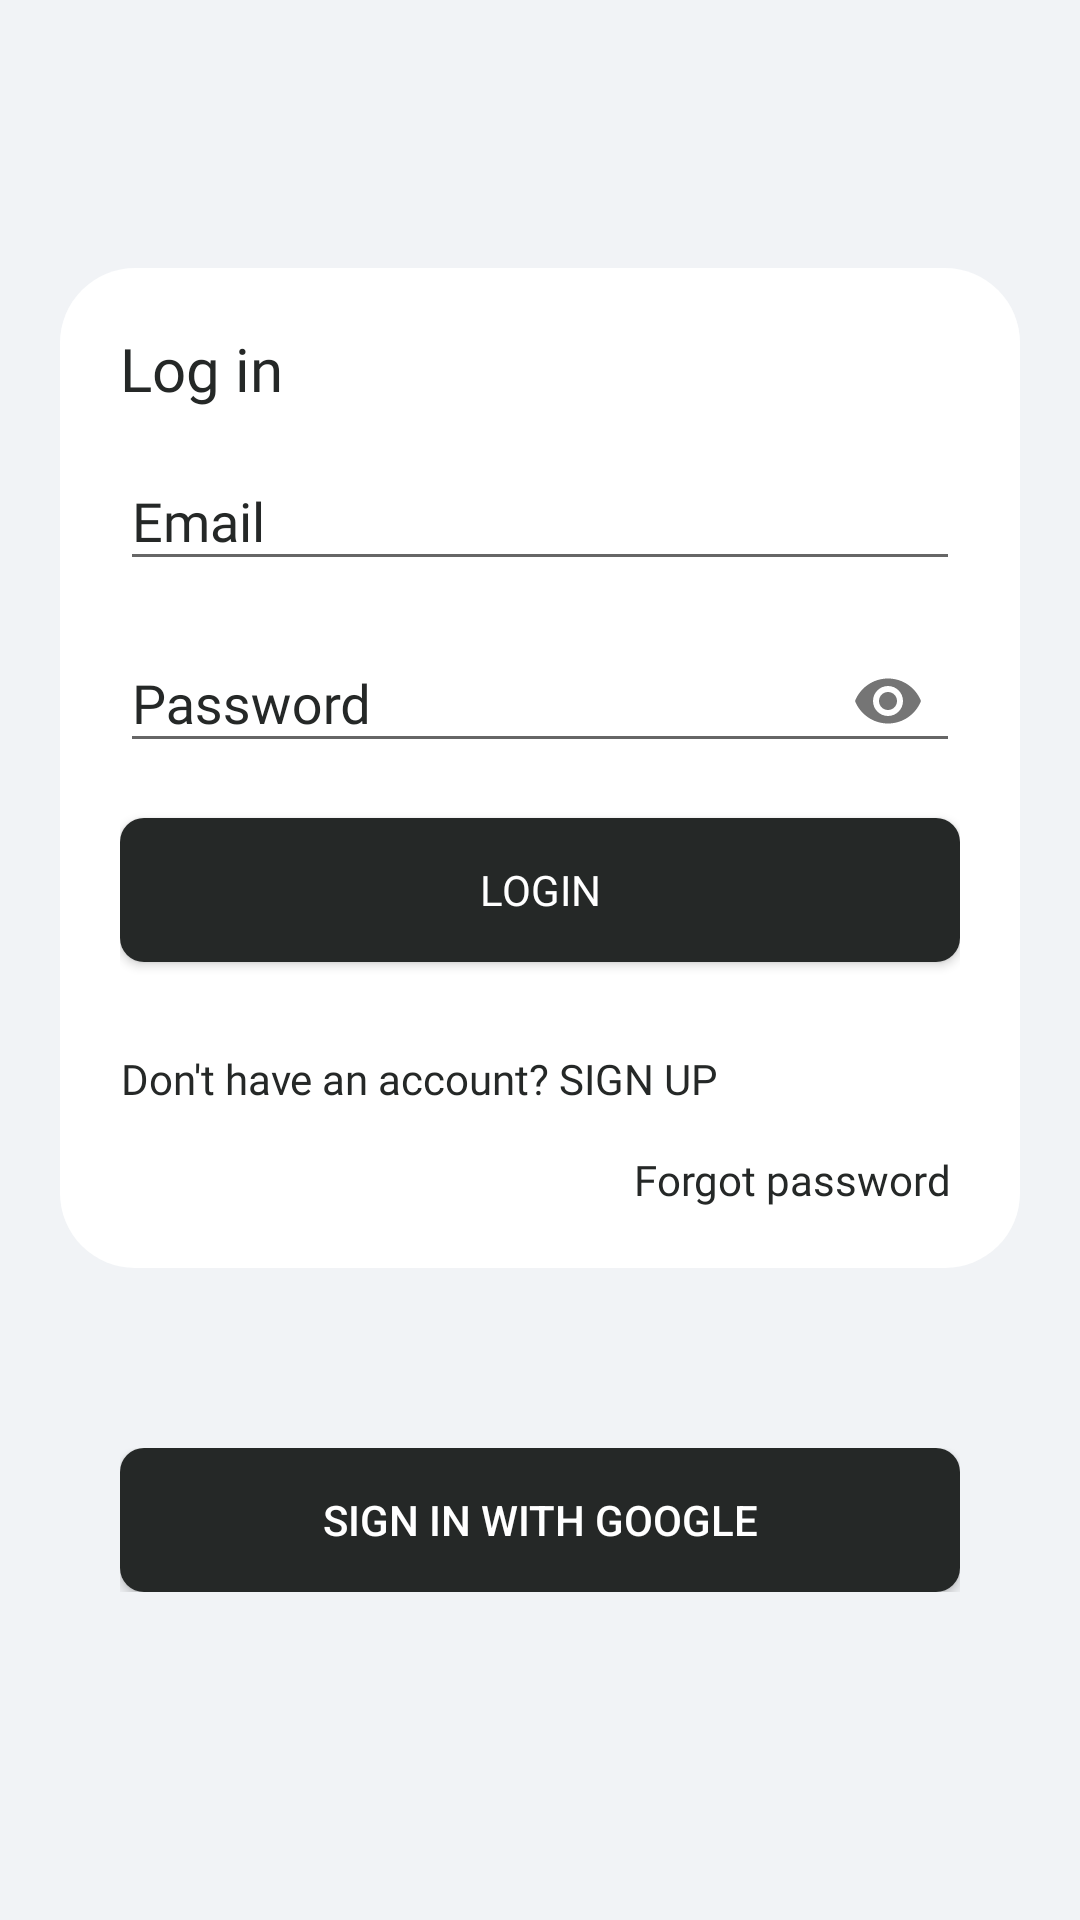

The Android layout XML behind this screen, and the referenced resources:
<!-- AndroidManifest.xml: application theme AppTheme -->
<!-- res/layout/activity_login.xml -->
<?xml version="1.0" encoding="utf-8"?>
<LinearLayout xmlns:android="http://schemas.android.com/apk/res/android"
    xmlns:app="http://schemas.android.com/apk/res-auto"
    xmlns:tools="http://schemas.android.com/tools"
    android:layout_width="match_parent"
    android:background="#F1F3F6"
    android:orientation="vertical"
    android:gravity="center"
    android:layout_height="match_parent"
    tools:context=".LoginSignup.LoginActivity">



    <LinearLayout
        android:layout_margin="20dp"
        android:layout_width="match_parent"
        android:layout_height="wrap_content"
        android:orientation="vertical"
        android:padding="20dp"

        android:background="@drawable/white"
        >
        <TextView
            android:layout_width="wrap_content"
            android:layout_height="wrap_content"
            android:text="Log in"
            android:textColor="@color/colorPrimaryDark"
            android:textSize="20dp"
            android:fontFamily="@font/bold"

            />
    <com.google.android.material.textfield.TextInputLayout
        android:layout_width="match_parent"
        android:layout_height="wrap_content"
        android:focusable="true"
        android:focusableInTouchMode="true"
        android:layout_marginTop="5dp"
        android:textColorHint="@color/colorPrimaryDark"
        >

        <EditText
            android:id="@+id/email"
            android:layout_width="match_parent"
            android:layout_height="wrap_content"
            android:hint="Email"
            android:textColor="@color/colorPrimaryDark"
            android:fontFamily="@font/rubik"
            android:ems="10"
            android:inputType="textEmailAddress"
            android:textSize="18sp"
            android:autofillHints="" />
    </com.google.android.material.textfield.TextInputLayout>

    <com.google.android.material.textfield.TextInputLayout
        android:layout_width="match_parent"
        android:layout_height="wrap_content"
        android:focusable="true"
        android:focusableInTouchMode="true"
        android:layout_marginTop="5dp"
        app:passwordToggleEnabled="true"
        android:textColorHint="@color/colorPrimaryDark"
        >



        <EditText
            android:id="@+id/password"
            android:layout_width="match_parent"
            android:layout_height="wrap_content"
            android:hint="Password"
            android:fontFamily="@font/rubik"
            android:ems="10"
            android:textColor="@color/colorPrimaryDark"
            android:inputType="textPassword"
            android:textSize="18sp"
            android:autofillHints="" />
    </com.google.android.material.textfield.TextInputLayout>


    <Button
        android:layout_width="match_parent"
        android:layout_height="wrap_content"
        android:text="Login"
        android:fontFamily="@font/normal"
        android:id="@+id/login"
        android:textColor="#fff"
        android:background="@drawable/tool"
        android:layout_marginTop="15dp"
        />
    <Button
        android:layout_width="wrap_content"
        android:layout_height="wrap_content"
        android:text="Don't have an account? SIGN UP "
        android:textAllCaps="false"
        android:fontFamily="@font/normal"
        android:id="@+id/txt_signup"
        android:textColor="@color/colorPrimaryDark"
        android:background="#00000000"
        android:layout_marginTop="15dp"
        />

        <TextView

            android:layout_width="match_parent"
            android:layout_height="wrap_content"
            android:textAlignment="viewEnd"
            android:background="#00FFFFFF"
            android:fontFamily="@font/normal"
            android:onClick="forgot"

            android:text="Forgot password "
            android:textColor="@color/colorPrimaryDark"
 />




    </LinearLayout>
    <LinearLayout
        android:layout_margin="20dp"
        android:layout_width="match_parent"
        android:layout_height="wrap_content"
        android:orientation="vertical"
        android:padding="20dp"

        android:background="#F1F3F6"
        >

    <Button
        android:id="@+id/google_signIn"
        android:layout_width="match_parent"
        android:layout_height="wrap_content"
        android:background="@drawable/tool"
        android:elevation="8dp"
        android:text="Sign In with Google"
        android:textColor="#fff" />

    </LinearLayout>
</LinearLayout>
<!-- resources referenced by this layout -->
<resources>
  <color name="colorPrimaryDark">#252827</color>
  <!-- drawable tool (drawable) -->
  <?xml version="1.0" encoding="utf-8"?>
  <shape xmlns:android="http://schemas.android.com/apk/res/android">
  
      <corners android:radius="8dp"/>
      <gradient
          android:startColor="@color/colorPrimaryDark"
          android:endColor="@color/colorPrimaryDark"
          android:angle="45" />
  </shape>
  <!-- drawable white (drawable) -->
  <?xml version="1.0" encoding="utf-8"?>
  <shape xmlns:android="http://schemas.android.com/apk/res/android"
      android:shape="rectangle">
  
      <corners android:radius="25dp"/>
      <solid android:color="@color/white" />
  
      <padding
          android:bottom="10dp"
          android:left="10dp"
          android:right="10dp"
          android:top="10dp" />
  </shape>
  <style name="AppTheme" parent="Theme.AppCompat.Light.NoActionBar">
          
          <item name="colorPrimary">@color/colorPrimary</item>
          <item name="colorPrimaryDark">@color/colorPrimaryDark</item>
          <item name="colorAccent">@color/colorAccent</item>
          <item name="android:textColorHint">@color/colorPrimaryDark</item>
          <item name="drawerArrowStyle">@style/DrawerArrowStyle</item>
          <item name="android:textColorPrimary">@android:color/white</item>
  
          <item name="android:windowActivityTransitions">true</item>
      </style>
  <color name="white">#FFFFFF</color>
  <color name="colorPrimary">#252827</color>
  <color name="colorAccent">#2196F3</color>
  <style name="DrawerArrowStyle" parent="Widget.AppCompat.DrawerArrowToggle">
          <item name="color">@android:color/white</item>
      </style>
</resources>
